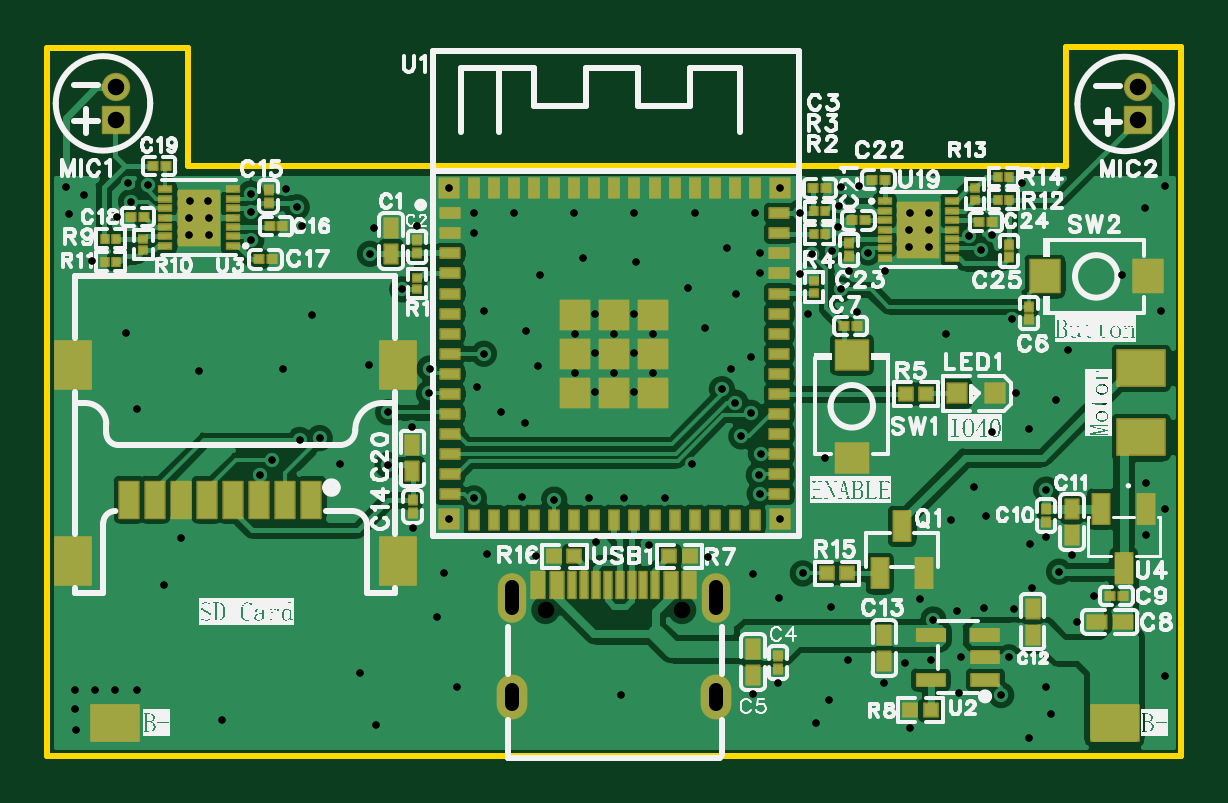
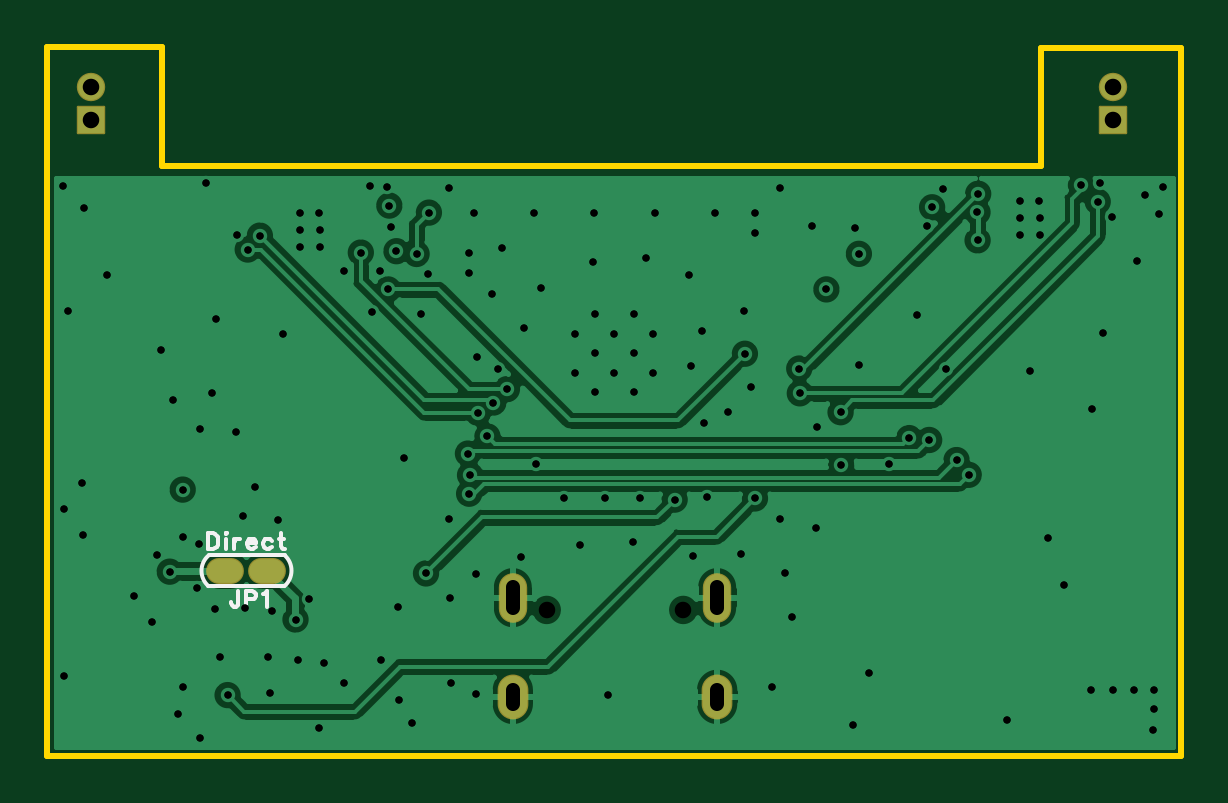
Circuit board: 12 layer files. Board 48.0 x 30.0 mm.
- drill: Drill_NPTH_Through.DRL (233 bytes)
- drill: Drill_PTH_Through.DRL (3972 bytes)
- drill: Drill_PTH_Through_Via.DRL (3652 bytes)
- outline: Gerber_BoardOutlineLayer.GKO (620 bytes)
- bottom_copper: Gerber_BottomLayer.GBL (38876 bytes)
- paste: Gerber_BottomPasteMaskLayer.GBP (455 bytes)
- bottom_silk: Gerber_BottomSilkscreenLayer.GBO (2882 bytes)
- bottom_mask: Gerber_BottomSolderMaskLayer.GBS (1054 bytes)
- top_copper: Gerber_TopLayer.GTL (94560 bytes)
- paste: Gerber_TopPasteMaskLayer.GTP (35566 bytes)
- top_silk: Gerber_TopSilkscreenLayer.GTO (154941 bytes)
- top_mask: Gerber_TopSolderMaskLayer.GTS (8187 bytes)

=== drill: Drill_NPTH_Through.DRL ===
;TYPE=NON_PLATED
;Layer: NPTH_Through
;EasyEDA Pro v2.2.40.8, 2025-08-10 13:50:58
;Gerber Generator version 0.3
M48
METRIC,LZ,[number-redacted]
;Hole size 1 = 0.70002 METRIC
T01C0.70002
%
G05
G90
T01
X-2.91501Y-8.82018
X2.86501Y-8.82018
M30
=== drill: Drill_PTH_Through.DRL ===
;TYPE=PLATED
;Layer: PTH_Through
;EasyEDA Pro v2.2.40.8, 2025-08-10 13:50:58
;Gerber Generator version 0.3
M48
METRIC,LZ,[number-redacted]
;Hole size 1 = 0.30500 METRIC
T01C0.30500
;Hole size 2 = 0.60000 METRIC
T02C0.60000
;Hole size 3 = 0.70002 METRIC
T03C0.70002
%
G05
G90
T01
X-0.82499Y3.70011
X-1.64998Y2.87512
X0.0Y2.87512
X0.825Y3.70011
X1.64998Y2.87512
X-1.64998Y1.22514
X-0.82499Y2.05012
X0.0Y1.22514
X0.825Y2.05012
X1.64998Y1.22514
X-0.82499Y0.40014
X0.825Y0.40014
X-18.34996Y-5.77499
X12.49998Y7.99999
X13.29998Y7.99999
X13.32105Y7.28461
X12.47105Y7.28461
X13.32497Y6.54999
X12.47498Y6.54999
X-8.56467Y-1.05878
X-8.54043Y-5.35882
X-6.99999Y-4.94999
X15.99054Y7.04999
X17.27496Y9.27498
X10.34626Y9.14221
X9.61008Y9.08539
X9.44998Y7.37499
X9.94099Y5.51943
X11.44998Y5.52499
X10.28249Y3.784
X7.87499Y5.41838
X6.14999Y5.42499
X6.14671Y6.30005
X6.99999Y9.05011
X-6.99999Y9.05011
X-5.94995Y8.00007
X-5.94995Y7.15019
X-4.24993Y8.00007
X-1.70002Y8.00007
X0.84988Y8.00007
X3.40004Y8.00007
X5.94995Y8.00007
X-17.16084Y7.05509
X-17.16477Y7.78971
X-17.18584Y8.50509
X-17.98584Y8.50509
X-18.01476Y7.78971
X-18.01084Y7.05509
X-13.89962Y9.01403
X-22.13424Y5.93971
X-21.04412Y7.81471
X-15.37497Y6.82499
X-13.23455Y7.43975
X-8.34998Y7.42125
X-10.17291Y7.34507
X6.99999Y-4.94986
X8.92498Y-2.38491
X17.01391Y0.34463
X18.27496Y-5.72499
X19.36993Y-6.49324
X20.31671Y-8.22487
X11.42616Y-11.89722
X12.31452Y-11.05254
X12.52241Y-13.79887
X16.90997Y-8.79276
X6.91678Y-11.93322
X5.87649Y-12.38988
X17.69028Y-7.89756
X14.65812Y-10.82754
X19.5911Y-9.32487
X14.24106Y-4.99496
X-8.97498Y4.74999
X16.70104Y-10.82754
X-15.39997Y8.79998
X-7.82499Y1.4
X-7.84998Y0.35
X-19.75175Y9.1591
X-20.46011Y8.46483
X-9.57476Y-0.44978
X10.7345Y6.30951
X9.52758Y8.29842
X9.22539Y6.36686
X15.00803Y7.02608
X15.52159Y6.43799
X5.77494Y-0.47495
X5.1224Y-0.041
X4.54991Y0.52507
X-10.37498Y1.55
X21.49172Y5.34999
X-22.80493Y-13.91418
X-21.12739Y-12.20829
X-22.82993Y-12.20829
X-21.99173Y-12.20829
X-20.19688Y-12.20829
X-22.82495Y-13.02497
X12.92498Y-8.37498
X16.84938Y3.48027
X-13.44997Y8.22676
X-15.3712Y8.01602
X22.52496Y-3.44999
X23.29995Y-4.54999
X22.51193Y-5.6591
X-14.99996Y-3.09998
X-12.47757Y-1.545
X-14.4839Y-2.47499
X-13.32497Y-1.625
X6.20019Y-2.19979
X6.11117Y-3.11381
X6.14999Y-3.89999
X5.37498Y-1.47498
X7.85231Y8.00007
X8.37498Y6.24999
X-10.34998Y6.2549
X18.27496Y-3.72567
X-9.59998Y-2.68499
X23.32495Y9.12498
X-23.22495Y9.07498
X16.37497Y-12.42498
X-5.94999Y-4.09999
X9.58398Y4.7494
X-5.52499Y2.025
X17.54996Y-1.15
X19.19996Y2.2
X14.02497Y2.84999
X5.84999Y-7.29998
X0.4Y-4.09999
X3.29999Y-2.64999
X-4.79999Y-0.45
X5.79999Y1.9
X8.19998Y3.69999
X-20.67496Y2.925
X-17.59996Y1.275
X-12.79997Y3.64999
X-14.02757Y1.3724
X-20.57496Y9.24998
X-22.44996Y8.72498
X-23.07495Y7.94998
X-20.19996Y-0.325
X-19.04996Y-7.77498
X-10.77498Y-11.49998
X-16.62497Y-13.47497
X-10.09998Y-13.69997
X8.54998Y-13.59997
X0.275Y-12.39998
X-7.52498Y-9.09998
X6.97499Y-8.32498
X15.99997Y-1.3
X15.22497Y-3.59999
X23.29995Y-11.59998
X17.54997Y-14.24997
X23.14995Y3.82499
X22.44996Y8.19998
X18.69996Y0.075
X3.125Y4.79999
X-3.14999Y5.34999
X0.925Y5.89999
X-1.35Y6.07499
X-3.72499Y2.99999
X-3.22499Y1.5
X-5.79999Y0.625
X-3.77499Y-0.9
X-5.49999Y3.84999
X4.92499Y1.375
X3.82499Y3.125
X5.1657Y4.57512
X4.74999Y6.49999
X2.12499Y-4.09999
X-1.075Y-4.07499
X-5.37499Y-6.44999
X-7.22499Y-7.24999
X-6.67499Y-12.09998
X9.14998Y-8.67498
X9.87498Y-10.94998
X13.41286Y-10.92689
X18.4724Y-13.22875
X14.49997Y-8.84998
X17.59996Y-6.02499
X15.72497Y-4.82499
X14.57497Y-12.34998
X18.24996Y-12.09998
X9.09998Y-12.62497
X15.65811Y-8.74245
X-11.62498Y-2.64999
X-3.31479Y-6.54999
X3.94999Y-6.57499
X7.97498Y-7.27498
X-2.54999Y-4.14999
X-3.89999Y-4.04999
X1.475Y-6.04999
X-0.8Y-5.94999
X13.49997Y-9.22498
X18.82496Y-7.19999
T02
X-4.35004Y-7.85017G85X-4.35004Y-8.75017
X4.29988Y-7.85021G85X4.29988Y-8.75023
X-4.34994Y-12.20031G85X-4.34994Y-12.80031
X4.30003Y-12.20036G85X4.30003Y-12.80036
T03
X-21.09996Y11.92495
X-21.09996Y13.325
X22.14996Y11.89995
X22.14996Y13.3
M30
=== drill: Drill_PTH_Through_Via.DRL ===
;TYPE=PLATED
;Layer: PTH_Through_Via
;EasyEDA Pro v2.2.40.8, 2025-08-10 13:50:58
;Gerber Generator version 0.3
M48
METRIC,LZ,[number-redacted]
;Hole size 1 = 0.30500 METRIC
T01C0.30500
%
G05
G90
T01
X-0.82499Y3.70011
X-1.64998Y2.87512
X0.0Y2.87512
X0.825Y3.70011
X1.64998Y2.87512
X-1.64998Y1.22514
X-0.82499Y2.05012
X0.0Y1.22514
X0.825Y2.05012
X1.64998Y1.22514
X-0.82499Y0.40014
X0.825Y0.40014
X-18.34996Y-5.77499
X12.49998Y7.99999
X13.29998Y7.99999
X13.32105Y7.28461
X12.47105Y7.28461
X13.32497Y6.54999
X12.47498Y6.54999
X-8.56467Y-1.05878
X-8.54043Y-5.35882
X-6.99999Y-4.94999
X15.99054Y7.04999
X17.27496Y9.27498
X10.34626Y9.14221
X9.61008Y9.08539
X9.44998Y7.37499
X9.94099Y5.51943
X11.44998Y5.52499
X10.28249Y3.784
X7.87499Y5.41838
X6.14999Y5.42499
X6.14671Y6.30005
X6.99999Y9.05011
X-6.99999Y9.05011
X-5.94995Y8.00007
X-5.94995Y7.15019
X-4.24993Y8.00007
X-1.70002Y8.00007
X0.84988Y8.00007
X3.40004Y8.00007
X5.94995Y8.00007
X-17.16084Y7.05509
X-17.16477Y7.78971
X-17.18584Y8.50509
X-17.98584Y8.50509
X-18.01476Y7.78971
X-18.01084Y7.05509
X-13.89962Y9.01403
X-22.13424Y5.93971
X-21.04412Y7.81471
X-15.37497Y6.82499
X-13.23455Y7.43975
X-8.34998Y7.42125
X-10.17291Y7.34507
X6.99999Y-4.94986
X8.92498Y-2.38491
X17.01391Y0.34463
X18.27496Y-5.72499
X19.36993Y-6.49324
X20.31671Y-8.22487
X11.42616Y-11.89722
X12.31452Y-11.05254
X12.52241Y-13.79887
X16.90997Y-8.79276
X6.91678Y-11.93322
X5.87649Y-12.38988
X17.69028Y-7.89756
X14.65812Y-10.82754
X19.5911Y-9.32487
X14.24106Y-4.99496
X-8.97498Y4.74999
X16.70104Y-10.82754
X-15.39997Y8.79998
X-7.82499Y1.4
X-7.84998Y0.35
X-19.75175Y9.1591
X-20.46011Y8.46483
X-9.57476Y-0.44978
X10.7345Y6.30951
X9.52758Y8.29842
X9.22539Y6.36686
X15.00803Y7.02608
X15.52159Y6.43799
X5.77494Y-0.47495
X5.1224Y-0.041
X4.54991Y0.52507
X-10.37498Y1.55
X21.49172Y5.34999
X-22.80493Y-13.91418
X-21.12739Y-12.20829
X-22.82993Y-12.20829
X-21.99173Y-12.20829
X-20.19688Y-12.20829
X-22.82495Y-13.02497
X12.92498Y-8.37498
X16.84938Y3.48027
X-13.44997Y8.22676
X-15.3712Y8.01602
X22.52496Y-3.44999
X23.29995Y-4.54999
X22.51193Y-5.6591
X-14.99996Y-3.09998
X-12.47757Y-1.545
X-14.4839Y-2.47499
X-13.32497Y-1.625
X6.20019Y-2.19979
X6.11117Y-3.11381
X6.14999Y-3.89999
X5.37498Y-1.47498
X7.85231Y8.00007
X8.37498Y6.24999
X-10.34998Y6.2549
X18.27496Y-3.72567
X-9.59998Y-2.68499
X23.32495Y9.12498
X-23.22495Y9.07498
X16.37497Y-12.42498
X-5.94999Y-4.09999
X9.58398Y4.7494
X-5.52499Y2.025
X17.54996Y-1.15
X19.19996Y2.2
X14.02497Y2.84999
X5.84999Y-7.29998
X0.4Y-4.09999
X3.29999Y-2.64999
X-4.79999Y-0.45
X5.79999Y1.9
X8.19998Y3.69999
X-20.67496Y2.925
X-17.59996Y1.275
X-12.79997Y3.64999
X-14.02757Y1.3724
X-20.57496Y9.24998
X-22.44996Y8.72498
X-23.07495Y7.94998
X-20.19996Y-0.325
X-19.04996Y-7.77498
X-10.77498Y-11.49998
X-16.62497Y-13.47497
X-10.09998Y-13.69997
X8.54998Y-13.59997
X0.275Y-12.39998
X-7.52498Y-9.09998
X6.97499Y-8.32498
X15.99997Y-1.3
X15.22497Y-3.59999
X23.29995Y-11.59998
X17.54997Y-14.24997
X23.14995Y3.82499
X22.44996Y8.19998
X18.69996Y0.075
X3.125Y4.79999
X-3.14999Y5.34999
X0.925Y5.89999
X-1.35Y6.07499
X-3.72499Y2.99999
X-3.22499Y1.5
X-5.79999Y0.625
X-3.77499Y-0.9
X-5.49999Y3.84999
X4.92499Y1.375
X3.82499Y3.125
X5.1657Y4.57512
X4.74999Y6.49999
X2.12499Y-4.09999
X-1.075Y-4.07499
X-5.37499Y-6.44999
X-7.22499Y-7.24999
X-6.67499Y-12.09998
X9.14998Y-8.67498
X9.87498Y-10.94998
X13.41286Y-10.92689
X18.4724Y-13.22875
X14.49997Y-8.84998
X17.59996Y-6.02499
X15.72497Y-4.82499
X14.57497Y-12.34998
X18.24996Y-12.09998
X9.09998Y-12.62497
X15.65811Y-8.74245
X-11.62498Y-2.64999
X-3.31479Y-6.54999
X3.94999Y-6.57499
X7.97498Y-7.27498
X-2.54999Y-4.14999
X-3.89999Y-4.04999
X1.475Y-6.04999
X-0.8Y-5.94999
X13.49997Y-9.22498
X18.82496Y-7.19999
M30
=== outline: Gerber_BoardOutlineLayer.GKO ===
G04 Layer: BoardOutlineLayer*
G04 EasyEDA Pro v2.2.40.8, 2025-08-10 13:50:58*
G04 Gerber Generator version 0.3*
G04 Scale: 100 percent, Rotated: No, Reflected: No*
G04 Dimensions in millimeters*
G04 Leading zeros omitted, absolute positions, 4 integers and 5 decimals*
G04 Generated by one-click*
%FSLAX45Y45*%
%MOMM*%
%ADD10C,0.254*%
%ADD11C,0.0673*%
G75*


G04 PolygonModel Start*
G54D10*
G01X-2400000Y-1500000D02*
G01X2400000Y-1500000D01*
G01X2400000Y1500000D01*
G01X1913232Y1500000D01*
G01X1913232Y998675D01*
G01X-1804872Y998675D01*
G01X-1804872Y1497500D01*
G01X-2400000Y1497500D01*
G01X-2400000Y-1500000D01*

M02*


=== bottom_copper: Gerber_BottomLayer.GBL (38876 bytes, source omitted) ===
=== paste: Gerber_BottomPasteMaskLayer.GBP ===
G04 Layer: BottomPasteMaskLayer*
G04 EasyEDA Pro v2.2.40.8, 2025-08-10 13:50:58*
G04 Gerber Generator version 0.3*
G04 Scale: 100 percent, Rotated: No, Reflected: No*
G04 Dimensions in millimeters*
G04 Leading zeros omitted, absolute positions, 4 integers and 5 decimals*
G04 Generated by one-click*
%FSLAX45Y45*%
%MOMM*%
%ADD10O,1.5X1.0*%
%ADD11C,0.3889*%
G75*


G04 Pad Start*
G54D10*
G01X1646397Y-717499D03*
G01X1468597Y-717499D03*
G04 Pad End*

M02*


=== bottom_silk: Gerber_BottomSilkscreenLayer.GBO ===
G04 Layer: BottomSilkscreenLayer*
G04 EasyEDA Pro v2.2.40.8, 2025-08-10 13:50:58*
G04 Gerber Generator version 0.3*
G04 Scale: 100 percent, Rotated: No, Reflected: No*
G04 Dimensions in millimeters*
G04 Leading zeros omitted, absolute positions, 4 integers and 5 decimals*
G04 Generated by one-click*
%FSLAX45Y45*%
%MOMM*%
%ADD10C,0.1524*%
%ADD11C,0.15*%
%ADD12C,0.8183*%
G75*


G04 Text Start*
G54D10*
G01X1591389Y-803264D02*
G01X1591389Y-852794D01*
G01X1594437Y-861938D01*
G01X1597485Y-865240D01*
G01X1603835Y-868288D01*
G01X1609931Y-868288D01*
G01X1616281Y-865240D01*
G01X1619329Y-861938D01*
G01X1622377Y-852794D01*
G01X1622377Y-846444D01*
G01X1561163Y-803264D02*
G01X1561163Y-868288D01*
G01X1561163Y-803264D02*
G01X1533477Y-803264D01*
G01X1524079Y-806312D01*
G01X1521031Y-809360D01*
G01X1517983Y-815710D01*
G01X1517983Y-824854D01*
G01X1521031Y-830950D01*
G01X1524079Y-834252D01*
G01X1533477Y-837300D01*
G01X1561163Y-837300D01*
G01X1487757Y-815710D02*
G01X1481661Y-812408D01*
G01X1472517Y-803264D01*
G01X1472517Y-868288D01*
G01X1719877Y-558265D02*
G01X1719877Y-623289D01*
G01X1719877Y-558265D02*
G01X1698287Y-558265D01*
G01X1688889Y-561313D01*
G01X1682793Y-567409D01*
G01X1679745Y-573759D01*
G01X1676443Y-582903D01*
G01X1676443Y-598397D01*
G01X1679745Y-607795D01*
G01X1682793Y-613891D01*
G01X1688889Y-620241D01*
G01X1698287Y-623289D01*
G01X1719877Y-623289D01*
G01X1646217Y-558265D02*
G01X1643169Y-561313D01*
G01X1640121Y-558265D01*
G01X1643169Y-555217D01*
G01X1646217Y-558265D01*
G01X1643169Y-579855D02*
G01X1643169Y-623289D01*
G01X1609895Y-579855D02*
G01X1609895Y-623289D01*
G01X1609895Y-598397D02*
G01X1606847Y-589253D01*
G01X1600751Y-582903D01*
G01X1594655Y-579855D01*
G01X1585257Y-579855D01*
G01X1555031Y-598397D02*
G01X1517947Y-598397D01*
G01X1517947Y-592301D01*
G01X1520995Y-585951D01*
G01X1524297Y-582903D01*
G01X1530393Y-579855D01*
G01X1539791Y-579855D01*
G01X1545887Y-582903D01*
G01X1551983Y-589253D01*
G01X1555031Y-598397D01*
G01X1555031Y-604747D01*
G01X1551983Y-613891D01*
G01X1545887Y-620241D01*
G01X1539791Y-623289D01*
G01X1530393Y-623289D01*
G01X1524297Y-620241D01*
G01X1517947Y-613891D01*
G01X1450637Y-589253D02*
G01X1456987Y-582903D01*
G01X1463083Y-579855D01*
G01X1472481Y-579855D01*
G01X1478577Y-582903D01*
G01X1484673Y-589253D01*
G01X1487721Y-598397D01*
G01X1487721Y-604747D01*
G01X1484673Y-613891D01*
G01X1478577Y-620241D01*
G01X1472481Y-623289D01*
G01X1463083Y-623289D01*
G01X1456987Y-620241D01*
G01X1450637Y-613891D01*
G01X1411267Y-558265D02*
G01X1411267Y-610843D01*
G01X1408219Y-620241D01*
G01X1401869Y-623289D01*
G01X1395773Y-623289D01*
G01X1420411Y-579855D02*
G01X1398821Y-579855D01*
G04 Text End*

G04 PolygonModel Start*
G54D11*
G01X1395539Y-650824D02*
G01X1717306Y-650824D01*
G01X1396614Y-780999D02*
G01X1718380Y-780999D01*
G01X1396614Y-780999D02*
G02X1395539Y-650824I57700J65568D01*
G01X1718380Y-780999D02*
G03X1717306Y-650824I-55694J64632D01*

M02*


=== bottom_mask: Gerber_BottomSolderMaskLayer.GBS ===
G04 Layer: BottomSolderMaskLayer*
G04 EasyEDA Pro v2.2.40.8, 2025-08-10 13:50:58*
G04 Gerber Generator version 0.3*
G04 Scale: 100 percent, Rotated: No, Reflected: No*
G04 Dimensions in millimeters*
G04 Leading zeros omitted, absolute positions, 4 integers and 5 decimals*
G04 Generated by one-click*
%FSLAX45Y45*%
%MOMM*%
%AMRoundRect*1,1,$1,$2,$3*1,1,$1,$4,$5*1,1,$1,0-$2,0-$3*1,1,$1,0-$4,0-$5*20,1,$1,$2,$3,$4,$5,0*20,1,$1,$4,$5,0-$2,0-$3,0*20,1,$1,0-$2,0-$3,0-$4,0-$5,0*20,1,$1,0-$4,0-$5,$2,$3,0*4,1,4,$2,$3,$4,$5,0-$2,0-$3,0-$4,0-$5,$2,$3,0*%
%ADD10RoundRect,0.09402X-0.55399X0.55399X0.55399X0.55399*%
%ADD11C,1.202*%
%ADD12O,1.20002X2.10002*%
%ADD13O,1.30002X1.90002*%
%ADD14O,1.602X1.102*%
%ADD15C,0.6192*%
G75*


G04 Pad Start*
G54D10*
G01X-2109996Y1192495D03*
G54D11*
G01X-2109996Y1332500D03*
G54D10*
G01X2214996Y1189995D03*
G54D11*
G01X2214996Y1330000D03*
G54D12*
G01X-435011Y-829999D03*
G01X429986Y-829999D03*
G54D13*
G01X-435011Y-1250013D03*
G01X429986Y-1250013D03*
G54D14*
G01X1646397Y-717499D03*
G01X1468597Y-717499D03*
G04 Pad End*

M02*


=== top_copper: Gerber_TopLayer.GTL (94560 bytes, source omitted) ===
=== paste: Gerber_TopPasteMaskLayer.GTP (35566 bytes, source omitted) ===
=== top_silk: Gerber_TopSilkscreenLayer.GTO (154941 bytes, source omitted) ===
=== top_mask: Gerber_TopSolderMaskLayer.GTS (8187 bytes, source omitted) ===
